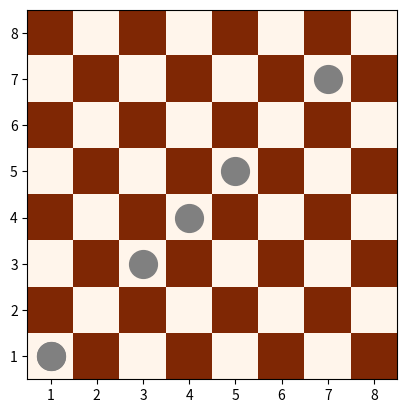

Reproduce this figure in Python.
import matplotlib.pyplot as plt


class Chessboard:
    def __init__(self, size=8):
        self.size = size
        self.board = [[(i + j) % 2 for i in range(size)] for j in range(size)]
        self.fig, self.ax = plt.subplots()
        self.ax.set_xticks(range(self.size))
        self.ax.set_yticks(range(self.size))
        self.ax.set_xticklabels(range(1, self.size + 1))
        self.ax.set_yticklabels(range(1, self.size + 1))
        self.ax.set_aspect('equal')
        self.im = self.ax.imshow(self.board, cmap='Oranges', origin='lower')
        self.queens = []
        self.highlight = None
        self.finished = False
        self.current_frame = 0
        self.num_actions = 0

    def placeQueen(self, x, y):
        if not (0 <= x < self.size and 0 <= y < self.size):
            print("Posição inválida.")
            return
        queen = self.ax.plot(x, y, marker='o', markersize=20, color='grey')[0]
        self.queens.append(queen)

    def checkPosition(self, x, y):
        if not (0 <= x < self.size and 0 <= y < self.size):
            print("Posição inválida.")
            return
        if self.highlight:
            self.highlight.remove()
        self.highlight = self.ax.plot(
            x, y, marker='^', markersize=10, color='blue')[0]

    def update(self, action):
        x, y, action_type = action
        if action_type == 'place':
            self.placeQueen(x, y)
        elif action_type == 'check':
            self.checkPosition(x, y)
        self.current_frame += 1
        if self.current_frame >= self.num_actions:
            self.finished = True

    def animate(self, action):
        self.update(action)
        if self.finished:
            self.highlight.remove()
            plt.show()  # Manter o gráfico estático no último quadro
        else:
            self.fig.canvas.flush_events()
            plt.pause(0.5)


# Test the class
chessboard = Chessboard()
actions = [
    (0, 0, 'place'),
    (1, 1, 'check'),
    (2, 2, 'place'),
    (3, 3, 'check'),
    (4, 4, 'place'),
    (5, 5, 'check'),
    (6, 6, 'place'),
    (7, 7, 'check'),
    (3, 3, 'place'),
    (5, 5, 'check'),
    (0, 0, 'place'),
]

chessboard.num_actions = len(actions)

for action in actions:
    chessboard.animate(action)
